Photos from the image-classification dataset "CloudClassify" in the GitHub repository ssthouse/CloudClassify. Its 6 classes are: altocumulus, cirrocumulus, cirrus, cumulus, stratus, sky.

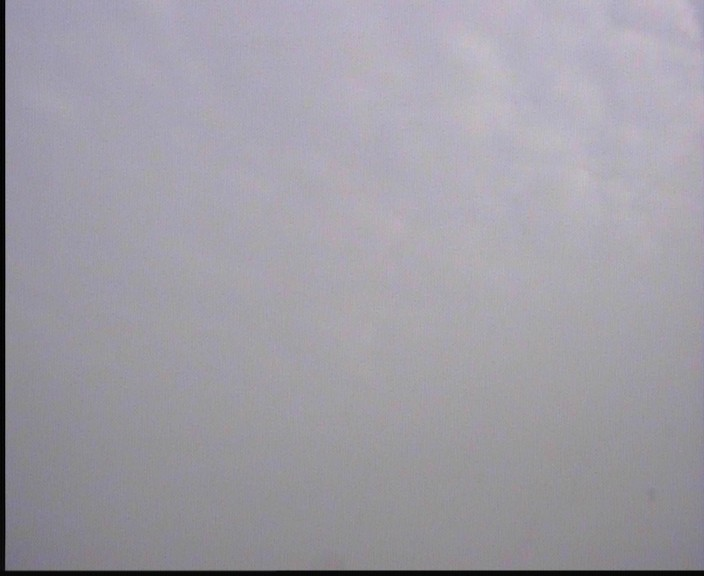
Label: altocumulus

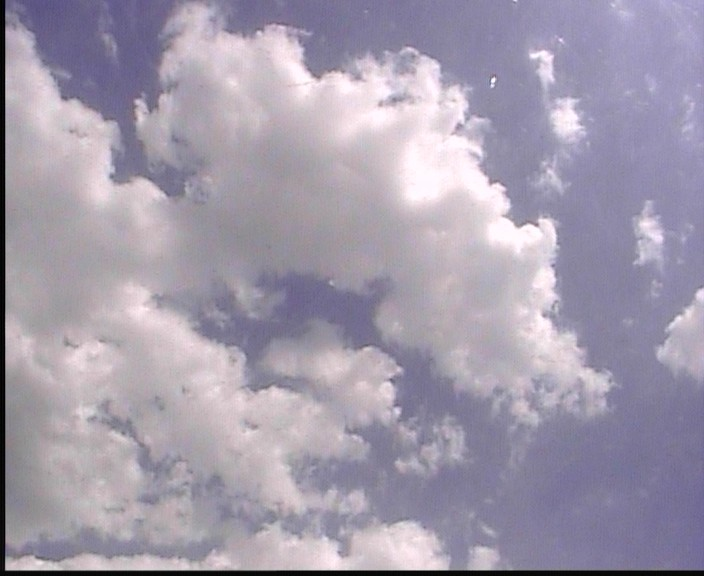
Label: cumulus

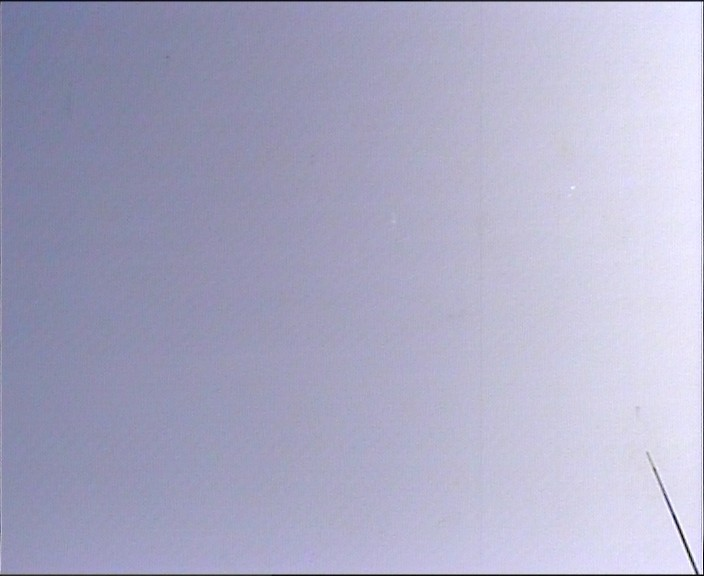
Label: sky

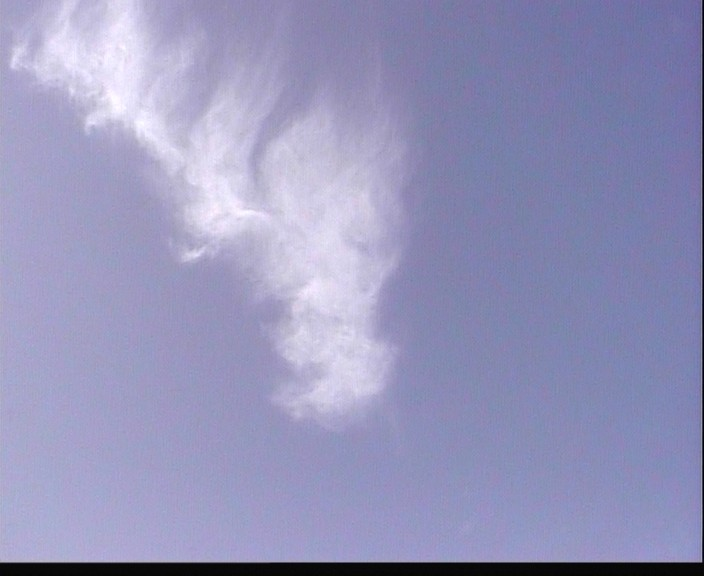
Label: cirrus

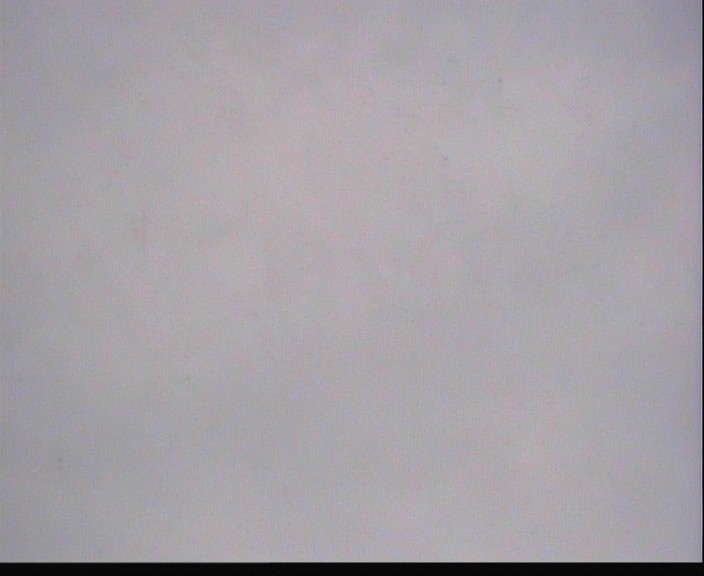
Label: stratus

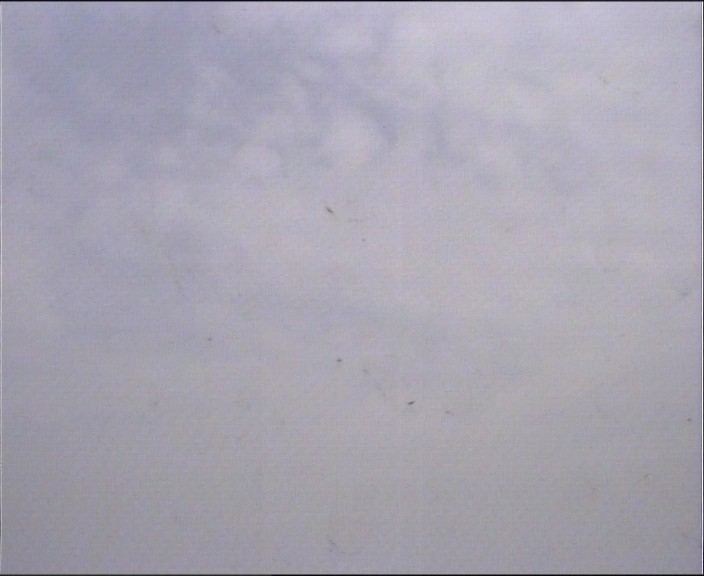
Label: altocumulus
